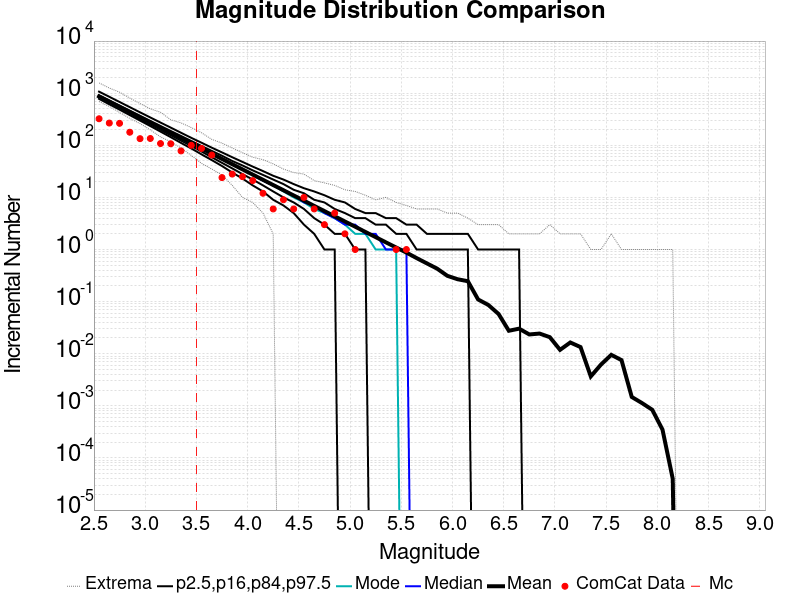

The file beside this chart, header and first rows:
Magnitude, ComCat Data, Simulation Mean, Simulation Median, Simulation Mode, Simulation Minimum, Simulation Maximum, 2.5 %-ile, 16 %-ile, 84 %-ile, 97.5 %-ile
2.55, 323.0, 865.7, 851.0, 836.0, 692.0, 1572, 777.0, 811.0, 911.0, 1069
2.65, 267.0, 687.6, 676.0, 672.0, 556.0, 1255, 612.0, 642.0, 726.0, 852.0
2.75, 264.0, 546.1, 537.0, 531.0, 427.0, 1045, 483.0, 508.0, 579.0, 678.0
2.85, 178.0, 433.8, 427.0, 423.0, 328.0, 805.0, 379.0, 402.0, 462.0, 539.0
2.95, 134.0, 344.5, 340.0, 338.0, 261.0, 633.0, 298.0, 317.0, 369.0, 429.0
3.05, 135.0, 273.7, 270.0, 268.0, 198.0, 501.0, 234.0, 251.0, 294.0, 342.0
3.15, 108.0, 217.4, 215.0, 211.0, 145.0, 430.0, 183.0, 198.0, 235.0, 273.0
3.25, 107.0, 172.7, 171.0, 169.0, 116.0, 309.0, 143.0, 156.0, 188.0, 218.0
3.35, 78.0, 137.2, 136.0, 133.0, 89.0, 269.0, 111.0, 123.0, 151.0, 174.0
3.45, 100.0, 109, 108.0, 105.0, 64.0, 219.0, 87.0, 97.0, 121.0, 139.0
3.55, 87.0, 86.59, 86.0, 85.0, 45.0, 174.0, 67.0, 76.0, 97.0, 112.0
3.65, 65.0, 68.78, 68.0, 68.0, 35.0, 130.0, 52.0, 59.0, 78.0, 90.0
3.75, 24.0, 54.67, 54.0, 55.0, 27.0, 110.0, 40.0, 46.0, 63.0, 73.0
3.85, 28.0, 43.38, 43.0, 43.0, 17.0, 89.0, 30.0, 36.0, 50.0, 59.0
3.95, 25.0, 34.48, 34.0, 34.0, 10.0, 72.0, 23.0, 28.0, 41.0, 48.0
4.05, 21.0, 27.38, 27.0, 27.0, 8.0, 59.0, 17.0, 22.0, 33.0, 39.0
4.15, 12.0, 21.76, 21.0, 21.0, 5.0, 53.0, 13.0, 17.0, 27.0, 32.0
4.25, 6.0, 17.26, 17.0, 17.0, 2.0, 44.0, 9.0, 13.0, 22.0, 26.0
4.35, 9.0, 13.72, 14.0, 13.0, 0.0, 35.0, 7.0, 10.0, 18.0, 22.0
4.45, 6.0, 10.89, 11.0, 10.0, 0.0, 30.0, 5.0, 8.0, 14.0, 18.0
4.55, 10.0, 8.663, 8.0, 8.0, 0.0, 28.0, 3.0, 6.0, 12.0, 15.0
4.65, 6.0, 6.865, 7.0, 6.0, 0.0, 21.0, 2.0, 4.0, 9.0, 13.0
4.75, 3.0, 5.459, 5.0, 5.0, 0.0, 19.0, 1.0, 3.0, 8.0, 11.0
4.85, 5.0, 4.338, 4.0, 4.0, 0.0, 17.0, 1.0, 2.0, 6.0, 9.0
4.95, 2.0, 3.446, 3.0, 3.0, 0.0, 14.0, 0.0, 2.0, 5.0, 8.0
5.05, 1.0, 2.741, 3.0, 2.0, 0.0, 13.0, 0.0, 1.0, 4.0, 6.0
5.15, 0.0, 2.171, 2.0, 2.0, 0.0, 11.0, 0.0, 1.0, 4.0, 5.0
5.25, 0.0, 1.728, 2.0, 1.0, 0.0, 9.0, 0.0, 0.0, 3.0, 5.0
5.35, 0.0, 1.372, 1.0, 1.0, 0.0, 10.0, 0.0, 0.0, 3.0, 4.0
5.45, 1.0, 1.093, 1.0, 1.0, 0.0, 8.0, 0.0, 0.0, 2.0, 4.0
5.55, 1.0, 0.8737, 1.0, 0.0, 0.0, 7.0, 0.0, 0.0, 2.0, 3.0
5.65, 0.0, 0.6842, 0.0, 0.0, 0.0, 6.0, 0.0, 0.0, 1.0, 3.0
5.75, 0.0, 0.5414, 0.0, 0.0, 0.0, 6.0, 0.0, 0.0, 1.0, 2.0
5.85, 0.0, 0.4294, 0.0, 0.0, 0.0, 6.0, 0.0, 0.0, 1.0, 2.0
5.95, 0.0, 0.3124, 0.0, 0.0, 0.0, 5.0, 0.0, 0.0, 1.0, 2.0
6.05, 0.0, 0.2688, 0.0, 0.0, 0.0, 5.0, 0.0, 0.0, 1.0, 2.0
6.15, 0.0, 0.2465, 0.0, 0.0, 0.0, 4.0, 0.0, 0.0, 1.0, 2.0
6.25, 0.0, 0.1099, 0.0, 0.0, 0.0, 3.0, 0.0, 0.0, 0.0, 1.0
6.35, 0.0, 0.0863, 0.0, 0.0, 0.0, 3.0, 0.0, 0.0, 0.0, 1.0
6.45, 0.0, 0.05785, 0.0, 0.0, 0.0, 3.0, 0.0, 0.0, 0.0, 1.0
6.55, 0.0, 0.02759, 0.0, 0.0, 0.0, 2.0, 0.0, 0.0, 0.0, 1.0
6.65, 0.0, 0.03027, 0.0, 0.0, 0.0, 2.0, 0.0, 0.0, 0.0, 1.0
6.75, 0.0, 0.02343, 0.0, 0.0, 0.0, 2.0, 0.0, 0.0, 0.0, 0.0
6.85, 0.0, 0.02438, 0.0, 0.0, 0.0, 2.0, 0.0, 0.0, 0.0, 0.0
6.95, 0.0, 0.02079, 0.0, 0.0, 0.0, 3.0, 0.0, 0.0, 0.0, 0.0
7.05, 0.0, 0.01187, 0.0, 0.0, 0.0, 2.0, 0.0, 0.0, 0.0, 0.0
7.15, 0.0, 0.01644, 0.0, 0.0, 0.0, 2.0, 0.0, 0.0, 0.0, 0.0
7.25, 0.0, 0.01341, 0.0, 0.0, 0.0, 2.0, 0.0, 0.0, 0.0, 0.0
7.35, 0.0, 0.00367, 0.0, 0.0, 0.0, 1.0, 0.0, 0.0, 0.0, 0.0
7.45, 0.0, 0.00621, 0.0, 0.0, 0.0, 1.0, 0.0, 0.0, 0.0, 0.0
7.55, 0.0, 0.00952, 0.0, 0.0, 0.0, 2.0, 0.0, 0.0, 0.0, 0.0
7.65, 0.0, 0.00754, 0.0, 0.0, 0.0, 1.0, 0.0, 0.0, 0.0, 0.0
7.75, 0.0, 0.00148, 0.0, 0.0, 0.0, 1.0, 0.0, 0.0, 0.0, 0.0
7.85, 0.0, 0.00113, 0.0, 0.0, 0.0, 1.0, 0.0, 0.0, 0.0, 0.0
7.95, 0.0, 8.4E-4, 0.0, 0.0, 0.0, 1.0, 0.0, 0.0, 0.0, 0.0
8.05, 0.0, 3.5E-4, 0.0, 0.0, 0.0, 1.0, 0.0, 0.0, 0.0, 0.0
8.15, 0.0, 4.0E-5, 0.0, 0.0, 0.0, 1.0, 0.0, 0.0, 0.0, 0.0
8.25, 0.0, 0.0, 0.0, 0.0, 0.0, 0.0, 0.0, 0.0, 0.0, 0.0
8.35, 0.0, 0.0, 0.0, 0.0, 0.0, 0.0, 0.0, 0.0, 0.0, 0.0
8.45, 0.0, 0.0, 0.0, 0.0, 0.0, 0.0, 0.0, 0.0, 0.0, 0.0
... 6 more rows
